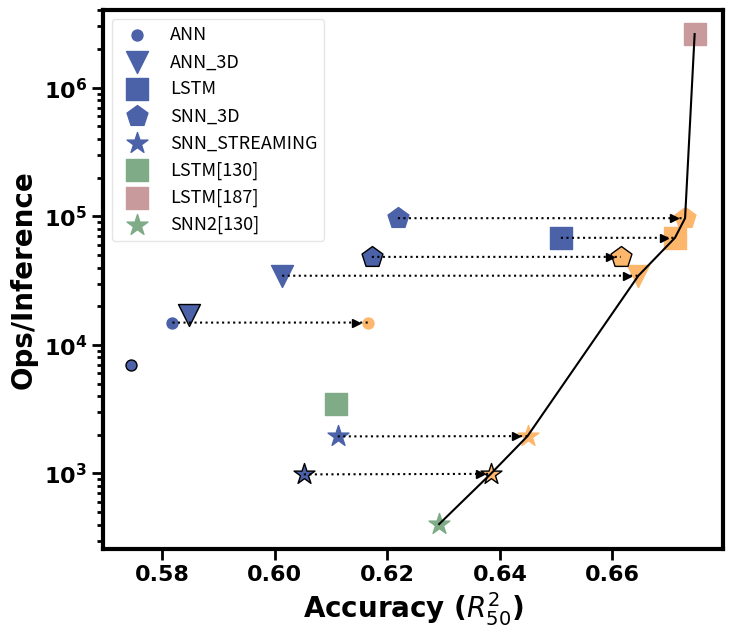
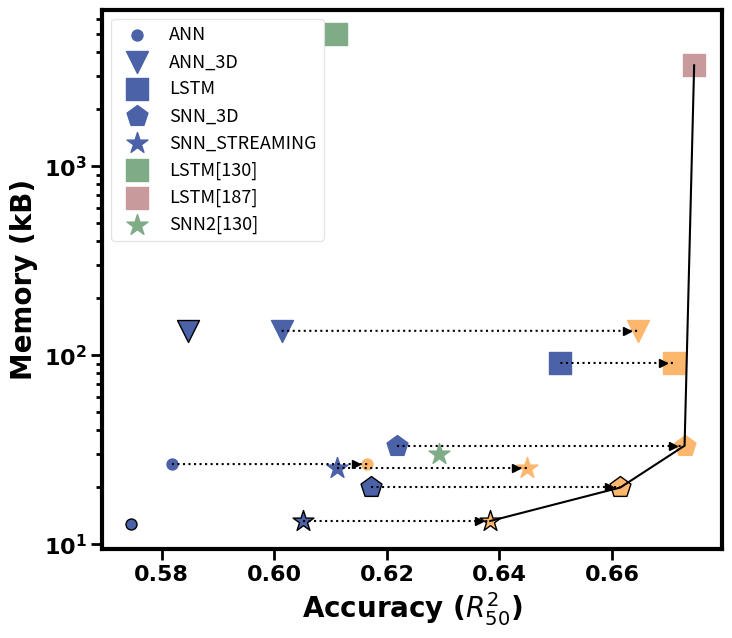

These figures' Python source, in order:
import matplotlib.pyplot as plt
from matplotlib.ticker import PercentFormatter
import math
import numpy as np



#################### block=32, order=4 -----------------------------------------------------------------------------------------------------------------------------------------------------


"""
    For Remove_segment=False
"""
#define aesthetics for plot
ANN_2D_MARKER = '.'
ANN_3D_MARKER = 'v'
LSTM_MARKER = 's'
SNN_FLAT_MARKER = 'p'
SNN_STREAMING_MARKER = '*'
PREVIOUS_WORK_MARKER = 'd'

BASE_COLOUR = '#4B61A8'
LFILT_COLOUR = 'crimson'
FILTFILT_COLOUR = 'lime'
BLOCK_FILT_COLOUR = '#FDB76D'
LSTM_21_COLOR = '#7fab87'
LSTM_35_COLOR = '#c89a9c'
SNN2_COLOR = '#7fab87'

line_size = 2
marker_size = 250

# Standard Model
ANN_2D_ACC = [0.5818]
ANN_3D_ACC = [0.6013]
LSTM_ACC = [0.6508333333]
SNN_FLAT_ACC = [0.6218666667]
SNN_STREAMING_ACC = [0.6111833333]
ANN_2D_COMPUTE = [4969.761667*3]
ANN_3D_COMPUTE = [11507.07333*3]
LSTM_COMPUTE = [22687.85*3]
SNN_FLAT_COMPUTE = [32256*3]
SNN_STREAMING_COMPUTE = [971.2609833*2]
ANN_2D_MEMORY = [27160/1024]
ANN_3D_MEMORY = [137752/1024]
LSTM_MEMORY = [93128/1024]
SNN_FLAT_MEMORY = [33996/1024]
SNN_STREAMING_MEMORY = [25932/1024]
ANN_2D_BLOCK_FILT_ACC = [0.6165]
ANN_2D_BLOCK_FILT_COMPUTE = [4974.76*3]
ANN_2D_BLOCK_FILT_MEMORY = [26.5429]
ANN_3D_BLOCK_FILT_ACC = [0.6646]
ANN_3D_BLOCK_FILT_COMPUTE = [11512.07333*3]
ANN_3D_BLOCK_FILT_MEMORY = [134.5429]
LSTM_BLOCK_FILT_ACC = [0.6711]
LSTM_BLOCK_FILT_COMPUTE = [22692.97*3]
LSTM_BLOCK_FILT_MEMORY = [93143/1024]
SNN_FLAT_BLOCK_FILT_ACC = [0.6729]
SNN_FLAT_BLOCK_FILT_COMPUTE = [32261*3]
SNN_FLAT_BLOCK_FILT_MEMORY = [33996/1024]
SNN_STREAMING_BLOCK_FILT_ACC = [0.6449]
SNN_STREAMING_BLOCK_FILT_COMPUTE = [976.2609833*2]
SNN_STREAMING_BLOCK_FILT_MEMORY = [25932/1024]

# Small Model
ANN_2D_ACC_SMALL = [0.57444]
ANN_3D_ACC_SMALL = [0.5846833333]
SNN_FLAT_ACC_SMALL = [0.6172333333]
SNN_STREAMING_ACC_SMALL = [0.60515]
ANN_2D_COMPUTE_SMALL = [2345.2008*3]
ANN_3D_COMPUTE_SMALL = [5712.325*3]
SNN_FLAT_COMPUTE_SMALL = [16128*3]
SNN_STREAMING_COMPUTE_SMALL = [491.6788333*2]
ANN_2D_MEMORY_SMALL = [13080/1024]
ANN_3D_MEMORY_SMALL = [136752/1024]
SNN_FLAT_MEMORY_SMALL = [20428/1024]
SNN_STREAMING_MEMORY_SMALL = [13580/1024]
ANN_2D_BLOCK_FILT_ACC_SMALL = [0.6017666667]
ANN_3D_BLOCK_FILT_ACC_SMALL = [0.62355]
SNN_FLAT_BLOCK_FILT_ACC_SMALL = [0.6614939333]
SNN_FLAT_BLOCK_FILT_COMPUTE_SMALL = [16133*3]
SNN_FLAT_BLOCK_FILT_MEMORY_SMALL = [20428/1024]
SNN_STREAMING_BLOCK_FILT_ACC_SMALL = [0.6383702667]
SNN_STREAMING_BLOCK_FILT_COMPUTE_SMALL = [496.6788333*2]
SNN_STREAMING_BLOCK_FILT_MEMORY_SMALL = [13580/1024]

LSTM_21_acc = [0.6109]
LSTM_21_COMPUTE = [1154*3]
LSTM_21_MEMORY = [5000]
LSTM_35_acc = [0.6746]
LSTM_35_COMPUTE = [872393.04*3]
LSTM_35_MEMORY = [3417.35]
SNN2_acc = [0.6292]
SNN2_COMPUTE = [202*2]
SNN2_MEMORY = [30]


COMPUTE_PARETO_FRONTIER = np.array([[LSTM_35_acc, LSTM_35_COMPUTE], [SNN_FLAT_BLOCK_FILT_ACC, SNN_FLAT_BLOCK_FILT_COMPUTE], [LSTM_BLOCK_FILT_ACC, LSTM_BLOCK_FILT_COMPUTE], [ANN_3D_BLOCK_FILT_ACC, ANN_3D_BLOCK_FILT_COMPUTE],
                           [SNN_STREAMING_BLOCK_FILT_ACC, SNN_STREAMING_BLOCK_FILT_COMPUTE], [SNN_STREAMING_BLOCK_FILT_ACC_SMALL, SNN_STREAMING_BLOCK_FILT_COMPUTE_SMALL], [SNN2_acc, SNN2_COMPUTE]])
MEMORY_PARETO_FRONTIER = np.array([[LSTM_35_acc, LSTM_35_MEMORY], [SNN_FLAT_BLOCK_FILT_ACC, SNN_FLAT_BLOCK_FILT_MEMORY], [SNN_FLAT_BLOCK_FILT_ACC_SMALL, SNN_FLAT_BLOCK_FILT_MEMORY_SMALL], 
                          [SNN_STREAMING_BLOCK_FILT_ACC_SMALL, SNN_STREAMING_BLOCK_FILT_MEMORY_SMALL]])

font_choice = {"fontname": "Times New Roman"}

fig = plt.figure(figsize=(8,7))
ax = fig.add_subplot(111)
artist1 = plt.scatter(ANN_2D_ACC, ANN_2D_COMPUTE, color=BASE_COLOUR, marker=ANN_2D_MARKER, s=marker_size)
plt.scatter(ANN_2D_BLOCK_FILT_ACC, ANN_2D_BLOCK_FILT_COMPUTE, color=BLOCK_FILT_COLOUR, marker=ANN_2D_MARKER, s=marker_size)
plt.scatter(ANN_2D_ACC_SMALL, ANN_2D_COMPUTE_SMALL, color=BASE_COLOUR, marker=ANN_2D_MARKER, edgecolors="black", s=marker_size)

artist2 = plt.scatter(ANN_3D_ACC, ANN_3D_COMPUTE, color=BASE_COLOUR, marker=ANN_3D_MARKER, s=marker_size)
plt.scatter(ANN_3D_BLOCK_FILT_ACC, ANN_3D_BLOCK_FILT_COMPUTE, color=BLOCK_FILT_COLOUR, marker=ANN_3D_MARKER, s=marker_size)
plt.scatter(ANN_3D_ACC_SMALL, ANN_3D_COMPUTE_SMALL, color=BASE_COLOUR, marker=ANN_3D_MARKER, edgecolors="black", s=marker_size)

artist3 = plt.scatter(LSTM_ACC, LSTM_COMPUTE, color=BASE_COLOUR, marker=LSTM_MARKER, s=marker_size)
plt.scatter(LSTM_BLOCK_FILT_ACC, LSTM_BLOCK_FILT_COMPUTE, color=BLOCK_FILT_COLOUR, marker=LSTM_MARKER, s=marker_size)

artist4 = plt.scatter(SNN_FLAT_ACC, SNN_FLAT_COMPUTE, color=BASE_COLOUR, marker=SNN_FLAT_MARKER, s=marker_size)
plt.scatter(SNN_FLAT_BLOCK_FILT_ACC, SNN_FLAT_BLOCK_FILT_COMPUTE, color=BLOCK_FILT_COLOUR, marker=SNN_FLAT_MARKER, s=marker_size)
plt.scatter(SNN_FLAT_ACC_SMALL, SNN_FLAT_COMPUTE_SMALL, color=BASE_COLOUR, marker=SNN_FLAT_MARKER, edgecolors="black", s=marker_size)
plt.scatter(SNN_FLAT_BLOCK_FILT_ACC_SMALL, SNN_FLAT_BLOCK_FILT_COMPUTE_SMALL, color=BLOCK_FILT_COLOUR, marker=SNN_FLAT_MARKER, edgecolors="black", s=marker_size)

artist5 = plt.scatter(SNN_STREAMING_ACC, SNN_STREAMING_COMPUTE, color=BASE_COLOUR, marker=SNN_STREAMING_MARKER, s=marker_size)
plt.scatter(SNN_STREAMING_BLOCK_FILT_ACC, SNN_STREAMING_BLOCK_FILT_COMPUTE, color=BLOCK_FILT_COLOUR, marker=SNN_STREAMING_MARKER, s=marker_size)
plt.scatter(SNN_STREAMING_ACC_SMALL, SNN_STREAMING_COMPUTE_SMALL, color=BASE_COLOUR, marker=SNN_STREAMING_MARKER, edgecolors="black", s=marker_size)
plt.scatter(SNN_STREAMING_BLOCK_FILT_ACC_SMALL, SNN_STREAMING_BLOCK_FILT_COMPUTE_SMALL, color=BLOCK_FILT_COLOUR, marker=SNN_STREAMING_MARKER, edgecolors="black", s=marker_size)

artist6 = plt.scatter(LSTM_21_acc, LSTM_21_COMPUTE, color=LSTM_21_COLOR, marker=LSTM_MARKER, s=marker_size)
artist7 = plt.scatter(LSTM_35_acc, LSTM_35_COMPUTE, color=LSTM_35_COLOR, marker=LSTM_MARKER, s=marker_size)
artist8 = plt.scatter(SNN2_acc, SNN2_COMPUTE, color=SNN2_COLOR, marker=SNN_STREAMING_MARKER, s=marker_size)

plt.plot(COMPUTE_PARETO_FRONTIER[:, 0], COMPUTE_PARETO_FRONTIER[:, 1], color="black")

handles = [artist1, artist2, artist3, artist4, artist5, artist6, artist7, artist8]
labels = ['ANN', 'ANN_3D', 'LSTM', 'SNN_3D', 'SNN_STREAMING', 'LSTM[130]', 'LSTM[187]', 'SNN2[130]']

compute_increase_SNN_FLAT = np.array([[SNN_FLAT_ACC, SNN_FLAT_COMPUTE], [SNN_FLAT_BLOCK_FILT_ACC, SNN_FLAT_BLOCK_FILT_COMPUTE]])
compute_increase_small_SNN_FLAT = np.array([[SNN_FLAT_ACC_SMALL, SNN_FLAT_COMPUTE_SMALL], [SNN_FLAT_BLOCK_FILT_ACC_SMALL, SNN_FLAT_BLOCK_FILT_COMPUTE_SMALL]])
compute_increase_SNN_STREAMING = np.array([[SNN_STREAMING_ACC, SNN_STREAMING_COMPUTE], [SNN_STREAMING_BLOCK_FILT_ACC, SNN_STREAMING_BLOCK_FILT_COMPUTE]])
compute_increase_small_SNN_STREAMING = np.array([[SNN_STREAMING_ACC_SMALL, SNN_STREAMING_COMPUTE_SMALL], [SNN_STREAMING_BLOCK_FILT_ACC_SMALL, SNN_STREAMING_BLOCK_FILT_COMPUTE_SMALL]])           
compute_increase_LSTM = np.array([[LSTM_ACC, LSTM_COMPUTE], [LSTM_BLOCK_FILT_ACC, LSTM_BLOCK_FILT_COMPUTE]])                  
compute_increase_ANN = np.array([[ANN_2D_ACC, ANN_2D_COMPUTE], [ANN_2D_BLOCK_FILT_ACC, ANN_2D_BLOCK_FILT_COMPUTE]])          
compute_increase_ANN_3D = np.array([[ANN_3D_ACC, ANN_3D_COMPUTE], [ANN_3D_BLOCK_FILT_ACC, ANN_3D_BLOCK_FILT_COMPUTE]])  

plt.plot(compute_increase_SNN_FLAT[:, 0], compute_increase_SNN_FLAT[:, 1], ':', color='black', linewidth=1.5)
plt.plot(compute_increase_small_SNN_FLAT[:, 0], compute_increase_small_SNN_FLAT[:, 1], ':', color='black', linewidth=1.5)
plt.plot(compute_increase_SNN_STREAMING[:, 0], compute_increase_SNN_STREAMING[:, 1], ':', color='black', linewidth=1.5)
plt.plot(compute_increase_small_SNN_STREAMING[:, 0], compute_increase_small_SNN_STREAMING[:, 1], ':', color='black', linewidth=1.5)
plt.plot(compute_increase_LSTM[:, 0], compute_increase_LSTM[:, 1], ':', color='black', linewidth=1.5)
plt.plot(compute_increase_ANN[:, 0], compute_increase_ANN[:, 1], ':', color='black', linewidth=1.5)
plt.plot(compute_increase_ANN_3D[:, 0], compute_increase_ANN_3D[:, 1], ':', color='black', linewidth=1.5)

vec = 0.002
plt.plot(compute_increase_SNN_FLAT[1, 0] - vec, compute_increase_SNN_FLAT[1, 1], '>', color='black', linewidth=2.5)
plt.plot(compute_increase_small_SNN_FLAT[1, 0] - vec, compute_increase_small_SNN_FLAT[1, 1], '>', color='black', linewidth=2.5)
plt.plot(compute_increase_SNN_STREAMING[1, 0] - vec, compute_increase_SNN_STREAMING[1, 1], '>', color='black', linewidth=2.5)
plt.plot(compute_increase_small_SNN_STREAMING[1, 0] - vec, compute_increase_small_SNN_STREAMING[1, 1], '>', color='black', linewidth=2.5)
plt.plot(compute_increase_LSTM[1, 0] - vec, compute_increase_LSTM[1, 1], '>', color='black', linewidth=2.5)
plt.plot(compute_increase_ANN[1, 0] - vec, compute_increase_ANN[1, 1], '>', color='black', linewidth=2.5)
plt.plot(compute_increase_ANN_3D[1, 0] - vec, compute_increase_ANN_3D[1, 1], '>', color='black', linewidth=2.5)

plt.yscale("log")
plt.xlabel('Accuracy ($R^{2}_{50}$)', fontsize=20, **font_choice, fontweight='bold')
plt.ylabel('Ops/Inference', fontsize=20, **font_choice, fontweight='bold')
plt.xticks(fontsize=16, **font_choice, fontweight='bold')
plt.yticks(fontsize=16, **font_choice, fontweight='bold')
plt.tick_params(axis="both", length=8, width=2, which="major")
plt.tick_params(axis="both", length=4, width=2, which="minor")
plt.legend(handles=handles, labels=labels, loc="best", framealpha=0.5, prop = {'size':13})
ax.spines.top.set_linewidth(3)
ax.spines.bottom.set_linewidth(3)
ax.spines.left.set_linewidth(3)
ax.spines.right.set_linewidth(3)
ax.set_rasterized(True)
plt.savefig("./Compute_vs_Accuracy_50_Split_SNN_ANN.png", bbox_inches='tight')
plt.close()

fig = plt.figure(figsize=(8,7))
ax = fig.add_subplot(111)
artist1 = plt.scatter(ANN_2D_ACC, ANN_2D_MEMORY, color=BASE_COLOUR, marker=ANN_2D_MARKER, s=marker_size)
plt.scatter(ANN_2D_BLOCK_FILT_ACC, ANN_2D_BLOCK_FILT_MEMORY, color=BLOCK_FILT_COLOUR, marker=ANN_2D_MARKER, s=marker_size)
plt.scatter(ANN_2D_ACC_SMALL, ANN_2D_MEMORY_SMALL, color=BASE_COLOUR, marker=ANN_2D_MARKER, edgecolors="black", s=marker_size)

artist2 = plt.scatter(ANN_3D_ACC, ANN_3D_MEMORY, color=BASE_COLOUR, marker=ANN_3D_MARKER, s=marker_size)
plt.scatter(ANN_3D_BLOCK_FILT_ACC, ANN_3D_BLOCK_FILT_MEMORY, color=BLOCK_FILT_COLOUR, marker=ANN_3D_MARKER, s=marker_size)
plt.scatter(ANN_3D_ACC_SMALL, ANN_3D_MEMORY_SMALL, color=BASE_COLOUR, marker=ANN_3D_MARKER, edgecolors="black", s=marker_size)

artist3 = plt.scatter(LSTM_ACC, LSTM_MEMORY, color=BASE_COLOUR, marker=LSTM_MARKER, s=marker_size)
plt.scatter(LSTM_BLOCK_FILT_ACC, LSTM_BLOCK_FILT_MEMORY, color=BLOCK_FILT_COLOUR, marker=LSTM_MARKER, s=marker_size)

artist4 = plt.scatter(SNN_FLAT_ACC, SNN_FLAT_MEMORY, color=BASE_COLOUR, marker=SNN_FLAT_MARKER, s=marker_size)
plt.scatter(SNN_FLAT_BLOCK_FILT_ACC, SNN_FLAT_BLOCK_FILT_MEMORY, color=BLOCK_FILT_COLOUR, marker=SNN_FLAT_MARKER, s=marker_size)
plt.scatter(SNN_FLAT_ACC_SMALL, SNN_FLAT_MEMORY_SMALL, color=BASE_COLOUR, marker=SNN_FLAT_MARKER, edgecolors="black", s=marker_size)
plt.scatter(SNN_FLAT_BLOCK_FILT_ACC_SMALL, SNN_FLAT_BLOCK_FILT_MEMORY_SMALL, color=BLOCK_FILT_COLOUR, marker=SNN_FLAT_MARKER, edgecolors="black", s=marker_size)

artist5 = plt.scatter(SNN_STREAMING_ACC, SNN_STREAMING_MEMORY, color=BASE_COLOUR, marker=SNN_STREAMING_MARKER, s=marker_size)
plt.scatter(SNN_STREAMING_BLOCK_FILT_ACC, SNN_STREAMING_BLOCK_FILT_MEMORY, color=BLOCK_FILT_COLOUR, marker=SNN_STREAMING_MARKER, s=marker_size)
plt.scatter(SNN_STREAMING_ACC_SMALL, SNN_STREAMING_MEMORY_SMALL, color=BASE_COLOUR, marker=SNN_STREAMING_MARKER, edgecolors="black", s=marker_size)
plt.scatter(SNN_STREAMING_BLOCK_FILT_ACC_SMALL, SNN_STREAMING_BLOCK_FILT_MEMORY_SMALL, color=BLOCK_FILT_COLOUR, marker=SNN_STREAMING_MARKER, edgecolors="black", s=marker_size)

artist6 = plt.scatter(LSTM_21_acc, LSTM_21_MEMORY, color=LSTM_21_COLOR, marker=LSTM_MARKER, s=marker_size)
artist7 = plt.scatter(LSTM_35_acc, LSTM_35_MEMORY, color=LSTM_35_COLOR, marker=LSTM_MARKER, s=marker_size)
artist8 = plt.scatter(SNN2_acc, SNN2_MEMORY, color=SNN2_COLOR, marker=SNN_STREAMING_MARKER, s=marker_size)


plt.plot(MEMORY_PARETO_FRONTIER[:, 0], MEMORY_PARETO_FRONTIER[:, 1], color="black")

handles = [artist1, artist2, artist3, artist4, artist5, artist6, artist7, artist8]
labels = ['ANN', 'ANN_3D', 'LSTM', 'SNN_3D', 'SNN_STREAMING', 'LSTM[130]', 'LSTM[187]', 'SNN2[130]']

mem_increase_SNN_FLAT = np.array([[SNN_FLAT_ACC, SNN_FLAT_MEMORY], [SNN_FLAT_BLOCK_FILT_ACC, SNN_FLAT_BLOCK_FILT_MEMORY]])
mem_increase_small_SNN_FLAT = np.array([[SNN_FLAT_ACC_SMALL, SNN_FLAT_MEMORY_SMALL], [SNN_FLAT_BLOCK_FILT_ACC_SMALL, SNN_FLAT_BLOCK_FILT_MEMORY_SMALL]])   
mem_increase_SNN_STREAMING = np.array([[SNN_STREAMING_ACC, SNN_STREAMING_MEMORY], [SNN_STREAMING_BLOCK_FILT_ACC, SNN_STREAMING_BLOCK_FILT_MEMORY]])
mem_increase_small_SNN_STREAMING = np.array([[SNN_STREAMING_ACC_SMALL, SNN_STREAMING_MEMORY_SMALL], [SNN_STREAMING_BLOCK_FILT_ACC_SMALL, SNN_STREAMING_BLOCK_FILT_MEMORY_SMALL]])  
mem_increase_LSTM = np.array([[LSTM_ACC, LSTM_MEMORY], [LSTM_BLOCK_FILT_ACC, LSTM_BLOCK_FILT_MEMORY]])           
mem_increase_ANN = np.array([[ANN_2D_ACC, ANN_2D_MEMORY], [ANN_2D_BLOCK_FILT_ACC, ANN_2D_BLOCK_FILT_MEMORY]])   
mem_increase_ANN_3D = np.array([[ANN_3D_ACC, ANN_3D_MEMORY], [ANN_3D_BLOCK_FILT_ACC, ANN_3D_BLOCK_FILT_MEMORY]])  


plt.plot(mem_increase_SNN_FLAT[:, 0], mem_increase_SNN_FLAT[:, 1], ':', color='black', linewidth=1.5)
plt.plot(mem_increase_small_SNN_FLAT[:, 0], mem_increase_small_SNN_FLAT[:, 1], ':', color='black', linewidth=1.5)
plt.plot(mem_increase_SNN_STREAMING[:, 0], mem_increase_SNN_STREAMING[:, 1], ':', color='black', linewidth=1.5)
plt.plot(mem_increase_small_SNN_STREAMING[:, 0], mem_increase_small_SNN_STREAMING[:, 1], ':', color='black', linewidth=1.5)
plt.plot(mem_increase_LSTM[:, 0], mem_increase_LSTM[:, 1], ':', color='black', linewidth=1.5)
plt.plot(mem_increase_ANN[:, 0], mem_increase_ANN[:, 1], ':', color='black', linewidth=1.5)
plt.plot(mem_increase_ANN_3D[:, 0], mem_increase_ANN_3D[:, 1], ':', color='black', linewidth=1.5)

vec = 0.002
plt.plot(mem_increase_SNN_FLAT[1, 0] - vec, mem_increase_SNN_FLAT[1, 1], '>', color='black', linewidth=2.5)
plt.plot(mem_increase_small_SNN_FLAT[1, 0] - vec, mem_increase_small_SNN_FLAT[1, 1], '>', color='black', linewidth=2.5)
plt.plot(mem_increase_SNN_STREAMING[1, 0] - vec, mem_increase_SNN_STREAMING[1, 1], '>', color='black', linewidth=2.5)
plt.plot(mem_increase_small_SNN_STREAMING[1, 0] - vec, mem_increase_small_SNN_STREAMING[1, 1], '>', color='black', linewidth=2.5)
plt.plot(mem_increase_LSTM[1, 0] - vec, mem_increase_LSTM[1, 1], '>', color='black', linewidth=2.5)
plt.plot(mem_increase_ANN[1, 0] - vec, mem_increase_ANN[1, 1], '>', color='black', linewidth=2.5)
plt.plot(mem_increase_ANN_3D[1, 0] - vec, mem_increase_ANN_3D[1, 1], '>', color='black', linewidth=2.5)

plt.yscale("log")
plt.xlabel('Accuracy ($R^{2}_{50}$)', fontsize=20, **font_choice, fontweight='bold')
plt.ylabel('Memory (kB)', fontsize=20, **font_choice, fontweight='bold')
plt.xticks(fontsize=16, **font_choice, fontweight='bold')
plt.yticks(fontsize=16, **font_choice, fontweight='bold')
plt.tick_params(axis="both", length=8, width=2, which="major")
plt.tick_params(axis="both", length=4, width=2, which="minor")
plt.legend(handles=handles, labels=labels, loc="best", framealpha=0.5, prop = {'size':13})
ax.spines.top.set_linewidth(3)
ax.spines.bottom.set_linewidth(3)
ax.spines.left.set_linewidth(3)
ax.spines.right.set_linewidth(3)
ax.set_rasterized(True)
plt.savefig("./Memory_vs_Accuracy_50_Split_SNN_ANN.png", bbox_inches='tight')
plt.close()
